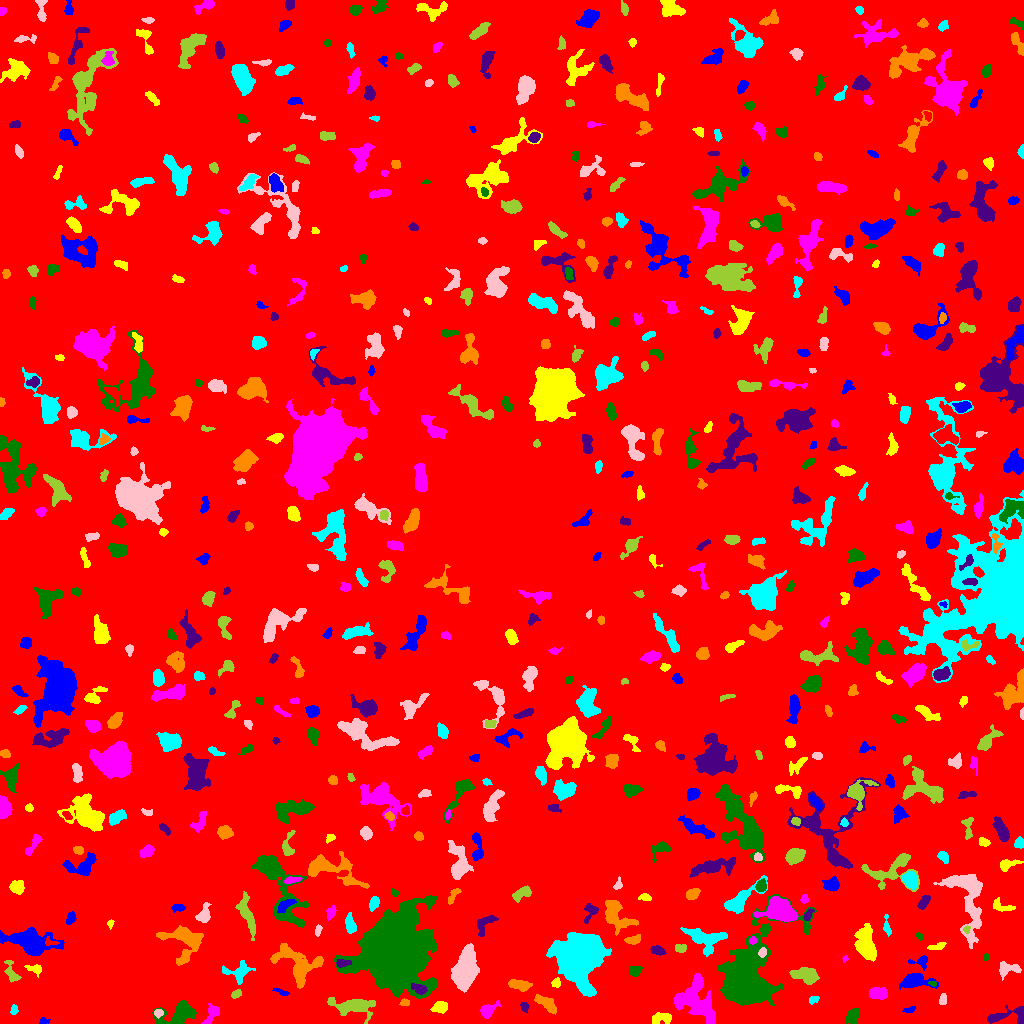

Data behind this chart, as committed beside it:
ID, X, Y, A, B, theta, total_flux, mu_max, mu_median, mu_mean, R_fwhm, R_e, R10, R90, x_start, x_end, y_start, y_end, area, greylevel
0, 511.9, 516.1, 299, 297.5, 0.8253, 2462169, 15.0, 3.0, 2.913, 95.91, 249.3, 95.38, 398.5, 0, 1023, 0, 1023, 845361, 2.913
1, 43.54, 2.321, 2.446, 1.596, 0.09264, 184.0, 6.0, 3.0, 3.172, 3.29, 2.326, 0.9772, 3.7, 39, 50, 0, 6, 58, 9.172
2, 661.4, 5.276, 5.691, 2.61, 0.1881, 533.0, 6.0, 3.0, 2.82, 5.836, 4.334, 1.693, 6.699, 652, 671, 0, 11, 189, 9.82
3, 211.6, 10.27, 5.634, 2.718, 1.18, 379.0, 5.0, 2.0, 2.016, 4.406, 4.107, 1.493, 6.333, 201, 219, 0, 20, 188, 10.02
4, 178.4, 9.973, 10.75, 4.859, 0.2944, 2807, 14.0, 5.0, 5.419, 6.979, 6.933, 2.646, 11.21, 152, 196, 0, 23, 518, 10.42
5, 524.4, 16.46, 2.494, 1.837, -1.289, 299.0, 8.0, 4.0, 3.883, 3.613, 2.706, 0.9772, 4.222, 520, 529, 10, 21, 77, 9.883
6, 547.5, 19.1, 5.781, 2.475, -0.6729, 1021, 10.0, 3.0, 4.219, 5.441, 4.442, 1.784, 7.399, 534, 556, 9, 29, 242, 10.22
7, 14.18, 13.45, 2.362, 1.575, 1.42, 119.0, 4.0, 2.0, 1.725, 3.523, 2.459, 0.9772, 3.827, 10, 18, 9, 19, 69, 8.725
8, 158.4, 10.26, 2.245, 2.012, 0.348, 338.0, 8.0, 5.0, 4.761, 4.068, 2.764, 1.128, 4.222, 154, 163, 5, 14, 71, 13.76
9, 354.4, 17.2, 10.29, 3.79, -0.07042, 2178, 12.0, 3.0, 3.931, 7.092, 6.507, 2.585, 10.97, 327, 375, 0, 26, 554, 10.93
10, 618.5, 14.75, 16.85, 3.654, 0.2202, 2310, 14.0, 3.0, 3.756, 4.37, 7.356, 2.459, 11.94, 585, 642, 0, 29, 615, 9.756
11, 908.9, 13.66, 3.146, 1.261, 0.219, 158.0, 5.0, 2.0, 2.358, 3.09, 2.459, 0.9772, 3.868, 902, 915, 11, 17, 67, 9.358
12, 440.6, 16.46, 3.351, 2.375, 0.1858, 748.0, 13.0, 4.0, 4.561, 3.909, 3.523, 1.382, 5.726, 430, 447, 10, 22, 164, 11.56
13, 487.3, 12.82, 4.435, 2.69, 0.7245, 903.0, 13.0, 4.0, 4.679, 4.222, 3.868, 1.493, 6.457, 480, 501, 5, 23, 193, 10.68
14, 853, 6.449, 3.887, 2.532, 1.273, 472.0, 7.0, 2.0, 2.622, 3.989, 3.785, 1.493, 6.155, 845, 859, 0, 15, 180, 9.622
15, 1010, 7.792, 12.31, 4.006, 0.1121, 1258, 9.0, 4.0, 3.919, 5.971, 5.293, 2.111, 8.556, 987, 1023, 0, 18, 321, 9.919
16, 404.5, 21.15, 2.263, 1.576, 0.1929, 158.0, 5.0, 2.0, 2.469, 3.141, 2.394, 0.9772, 3.742, 399, 409, 18, 25, 64, 11.47
17, 813.3, 24.02, 2.61, 1.718, 0.3734, 202.0, 6.0, 3.0, 2.806, 3.432, 2.585, 0.9772, 4.068, 809, 819, 19, 27, 72, 9.806
18, 942.8, 23.89, 2.78, 1.704, 1.414, 356.0, 10.0, 4.0, 4.341, 3.338, 2.764, 0.9772, 4.37, 939, 946, 19, 30, 82, 12.34
19, 236.6, 29.63, 2.685, 1.748, 0.5874, 205.0, 5.0, 3.0, 2.562, 3.613, 2.764, 1.128, 4.222, 231, 241, 25, 34, 80, 11.56
20, 108.7, 20.64, 4.037, 1.681, 1.229, 383.0, 9.0, 3.0, 2.969, 3.29, 3.29, 1.262, 5.14, 104, 114, 12, 28, 129, 9.969
21, 281.9, 31.07, 4.403, 1.241, -0.3271, 178.0, 5.0, 2.0, 2.312, 2.706, 2.585, 0.9772, 4.222, 272, 289, 28, 35, 77, 8.312
22, 556.2, 40.54, 2.408, 1.953, 0.8387, 289.0, 8.0, 3.5, 3.705, 3.523, 2.706, 0.9772, 4.222, 551, 560, 36, 46, 78, 11.71
23, 877.7, 29.99, 4.519, 2.612, -0.07976, 740.0, 7.0, 4.0, 3.558, 6.05, 4.478, 1.784, 6.723, 869, 887, 24, 36, 208, 10.56
24, 932.7, 39.99, 2.064, 1.231, -0.2178, 137.0, 8.0, 3.0, 3.341, 2.394, 1.871, 0.5642, 2.985, 928, 936, 37, 42, 41, 13.34
25, 419, 34.5, 4.123, 2.194, -0.3806, 663.0, 10.0, 4.0, 4.875, 4.514, 3.7, 1.493, 5.836, 411, 427, 29, 40, 136, 18.88
26, 519, 38.6, 5.227, 2.146, -0.1936, 1116, 12.0, 5.0, 5.314, 5.585, 4.222, 1.693, 6.507, 508, 532, 32, 44, 210, 12.31
27, 578.5, 67, 10.08, 9.25, -1.463, 58297, 94.0, 13.0, 25.81, 12.14, 10.87, 4.514, 20.12, 546, 611, 27, 91, 2259, 30.81
28, 1007, 54.17, 6.126, 3.117, 0.124, 840.0, 10.0, 4.0, 3.871, 4.951, 4.514, 1.596, 7.114, 999, 1021, 43, 62, 217, 9.871
29, 806.4, 48.08, 6.147, 3.571, -0.2083, 1780, 14.0, 5.0, 5.13, 5.809, 5.698, 2.111, 8.903, 789, 819, 39, 56, 347, 11.13
30, 831, 54.06, 3.413, 2.887, -0.05692, 1173, 15.0, 5.0, 6.015, 4.72, 3.949, 1.596, 6.257, 824, 840, 46, 62, 195, 15.02
31, 914, 42.56, 7.034, 3.311, 0.01276, 2085, 15.0, 4.0, 5.666, 5.971, 5.202, 2.034, 8.777, 899, 938, 34, 50, 368, 11.67
32, 34.68, 54.61, 3.731, 1.996, -0.1073, 173.0, 4.0, 1.0, 1.454, 4.029, 3.09, 1.128, 4.983, 24, 41, 46, 59, 119, 8.454
33, 695.1, 23.61, 11.5, 8.665, -0.9275, 5621, 17.0, 5.0, 5.661, 7.485, 9.558, 3.478, 15.07, 674, 715, 0, 50, 993, 11.66
34, 635.1, 52.64, 2.895, 2.48, 0.1383, 710.0, 11.0, 6.0, 5.68, 4.478, 3.432, 1.382, 5.352, 629, 642, 47, 57, 125, 11.68
35, 342.4, 60.47, 3.761, 1.755, 0.1185, 288.0, 6.0, 3.0, 2.717, 4.297, 3.192, 1.262, 4.918, 336, 351, 56, 64, 106, 15.72
36, 184.2, 83.46, 10.31, 8.155, -0.4546, 4185, 16.0, 5.0, 5.97, 7.818, 7.756, 3.038, 13.06, 156, 203, 58, 98, 701, 10.97
37, 238.8, 52.49, 6.689, 4.424, 0.1855, 1229, 12.0, 3.0, 4.11, 5.109, 4.918, 1.871, 8.176, 222, 255, 39, 63, 299, 10.11
38, 465, 54.14, 10.14, 5.649, 1.435, 4757, 13.0, 5.0, 5.551, 10.23, 8.992, 3.613, 14.08, 451, 479, 31, 80, 857, 11.55
39, 11.56, 51.16, 6.623, 2.743, -1.167, 445.0, 5.0, 2.0, 2.472, 5.046, 4.334, 1.596, 6.604, 4, 21, 41, 63, 180, 9.472
40, 517.1, 58.18, 1.996, 1.535, 0.09854, 160.0, 6.0, 2.0, 2.712, 2.985, 2.257, 0.7979, 3.523, 513, 521, 55, 62, 59, 9.712
41, 921.7, 62, 4.11, 2.976, 0.1505, 386.0, 9.0, 2.0, 2.838, 3.29, 3.09, 1.128, 5.171, 908, 927, 53, 68, 136, 11.84
42, 865.8, 79.4, 8.657, 4.267, -1.336, 4244, 15.0, 7.0, 7.552, 9.253, 7.464, 3.038, 11.55, 854, 876, 62, 100, 562, 12.55
43, 844.8, 64.65, 1.708, 1.261, 1.172, 119.0, 7.0, 3.0, 3.306, 2.257, 1.784, 0.5642, 2.877, 842, 848, 61, 68, 36, 9.306
44, 986.1, 66.46, 1.66, 1.319, 1.561, 67.0, 4.0, 2.0, 1.558, 2.646, 1.871, 0.5642, 2.932, 983, 989, 63, 70, 43, 11.56
45, 657.4, 73.29, 3.239, 1.881, -0.3086, 422.0, 9.0, 3.0, 3.488, 3.656, 3.141, 1.262, 4.918, 650, 666, 68, 78, 121, 10.49
46, 298.2, 60.33, 13.61, 8.34, -0.4584, 3674, 11.0, 4.0, 4.547, 8.33, 9.491, 3.568, 14.41, 270, 323, 35, 80, 808, 9.547
47, 704.8, 85.58, 10.25, 4.964, -0.2008, 2316, 13.0, 4.0, 4.25, 5.67, 7.001, 2.646, 11.34, 680, 727, 67, 96, 545, 12.25
48, 762.4, 70.9, 2.366, 1.799, 1.296, 268.0, 8.0, 4.0, 3.671, 3.523, 2.646, 0.9772, 4.146, 758, 766, 66, 76, 73, 16.67
49, 680.3, 75.17, 2.777, 1.908, -0.07234, 428.0, 11.0, 4.0, 4.505, 3.241, 2.932, 1.128, 4.687, 675, 686, 71, 79, 95, 12.51
50, 50.27, 81.48, 3.731, 1.96, -0.2137, 256.0, 7.0, 3.0, 3.325, 3.29, 2.764, 1.128, 4.334, 45, 59, 78, 87, 77, 15.32
51, 30.62, 81.83, 11.98, 5.214, -0.1799, 6047, 19.0, 6.0, 6.726, 8.538, 8.538, 3.29, 14.14, 0, 64, 68, 96, 899, 12.73
52, 936.5, 76.91, 4.988, 1.609, 0.2426, 326.0, 6.0, 3.0, 3.105, 4.442, 3.241, 1.262, 5.015, 927, 946, 74, 81, 105, 9.105
53, 752.9, 83.17, 1.862, 1.684, 1.243, 186.0, 7.0, 3.0, 3.207, 2.646, 2.185, 0.7979, 3.568, 749, 757, 79, 87, 58, 15.21
54, 919, 87.51, 2.043, 1.291, -0.8175, 88.0, 5.0, 2.0, 1.796, 2.257, 1.954, 0.5642, 3.192, 915, 922, 83, 91, 49, 8.796
55, 484.7, 99.38, 6.982, 3.383, 0.841, 649.0, 6.0, 3.0, 3.019, 6.747, 4.951, 1.954, 7.442, 477, 498, 87, 108, 215, 11.02
56, 632.8, 83.5, 4.084, 1.955, 0.1815, 489.0, 9.0, 4.0, 3.912, 4.222, 3.523, 1.262, 5.262, 624, 640, 79, 89, 125, 11.91
57, 887.0, 96.54, 5.761, 1.641, -1.412, 221.0, 4.0, 2.0, 2.085, 5.015, 3.385, 1.262, 5.109, 883, 891, 87, 109, 106, 8.085
58, 318, 93.26, 2.849, 1.454, 1.362, 235.0, 7.0, 3.0, 3.456, 3.192, 2.585, 0.9772, 3.989, 315, 322, 87, 99, 68, 9.456
59, 966.5, 93.95, 1.76, 1.518, 1.352, 173.0, 10.0, 3.0, 3.46, 2.111, 1.954, 0.5642, 3.29, 963, 970, 90, 98, 50, 13.46
... 595 more rows
